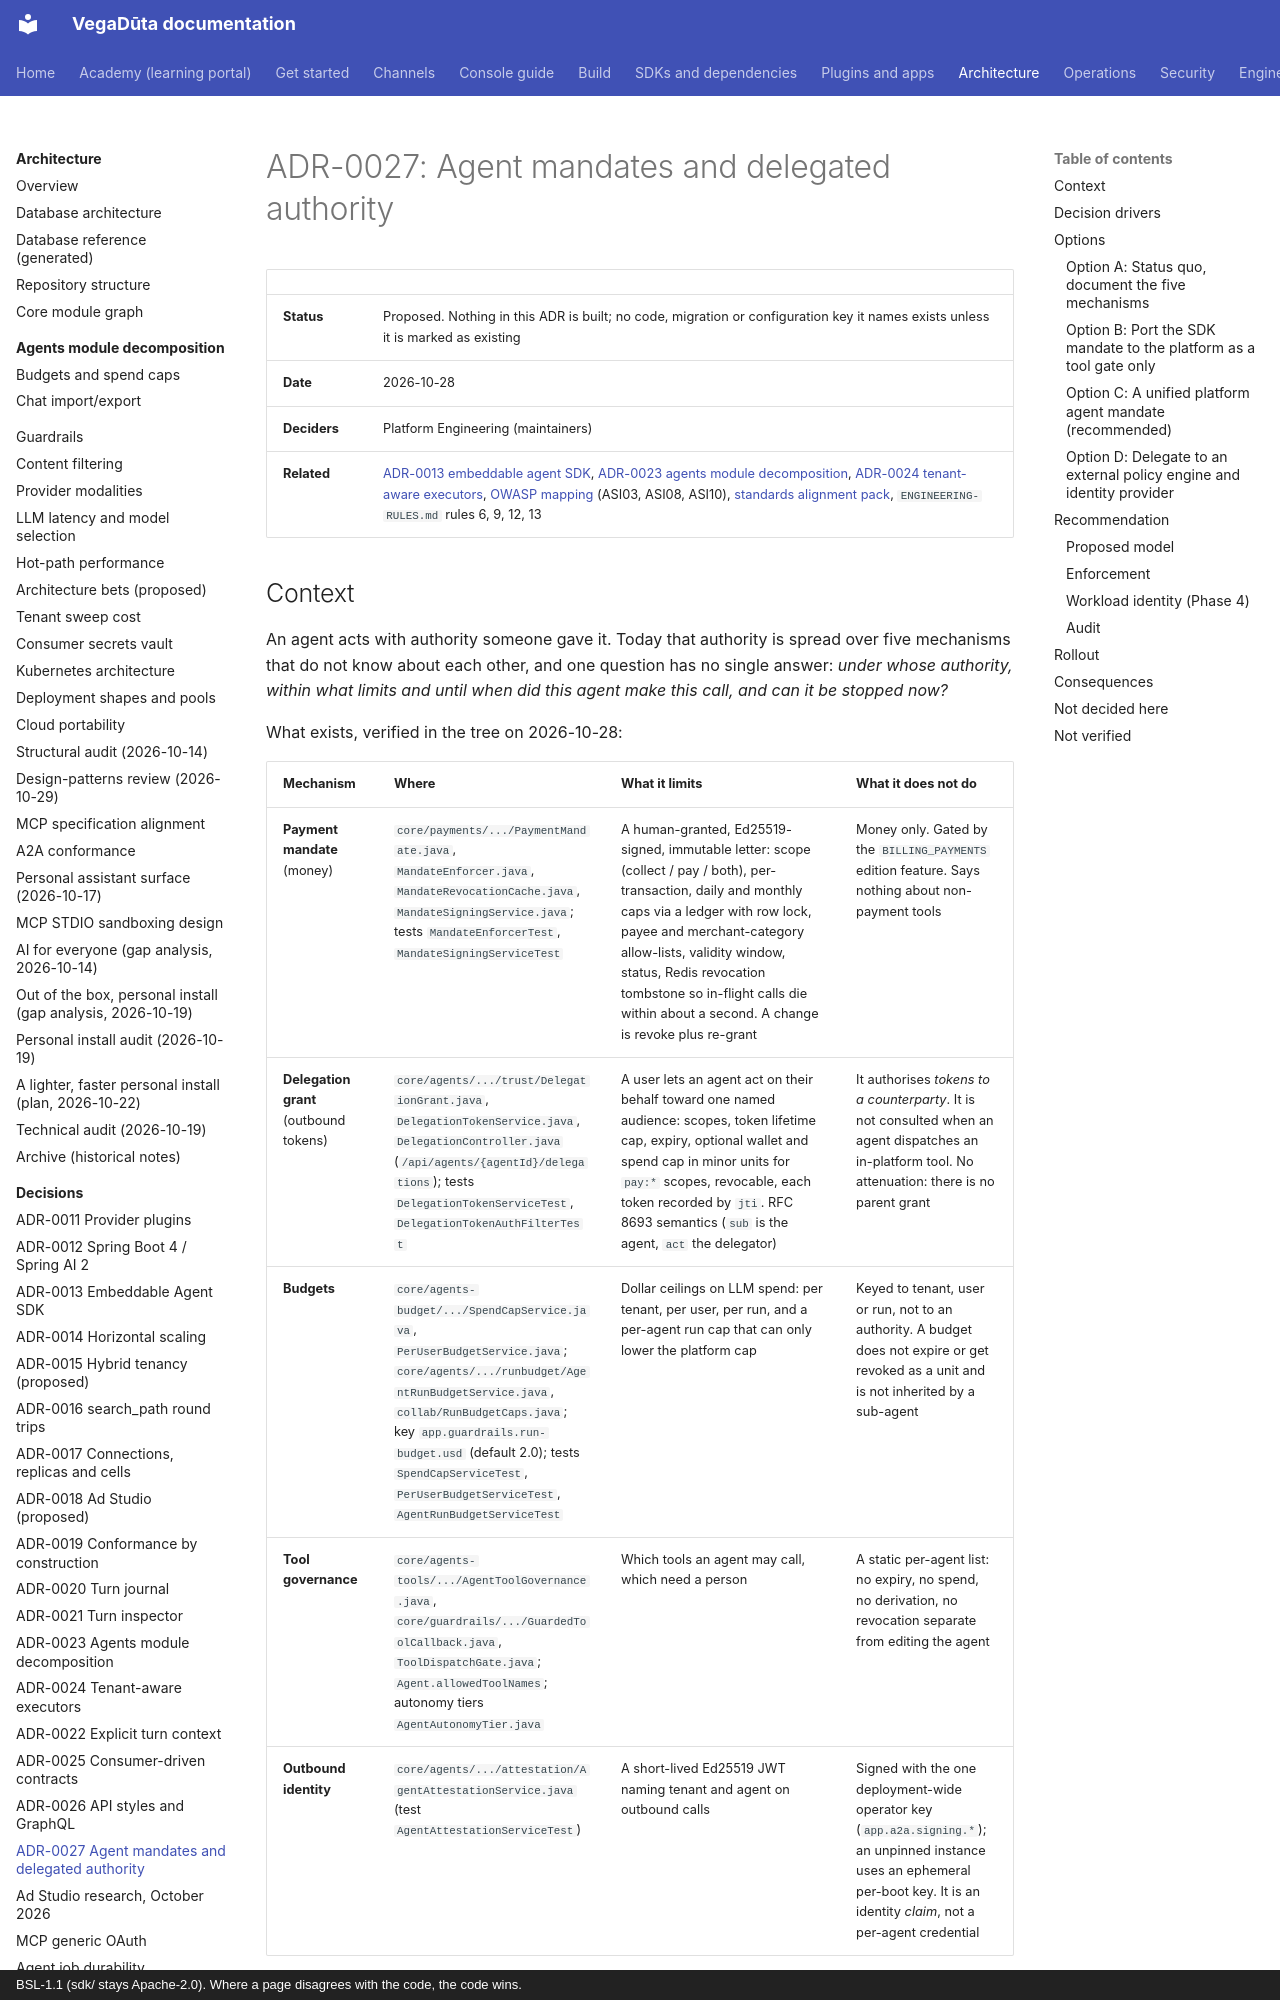

repository: CD-LC/vegaduta · page: architecture/ADR-0027-agent-mandates-and-delegated-authority/index.html · generator: mkdocs · copyright: BSL-1.1 (sdk/ stays Apache-2.0). Where a page disagrees with the code, the code wins.

# ADR-0027: Agent mandates and delegated authority

| | |
|---|---|
| **Status** | Proposed. Nothing in this ADR is built; no code, migration or configuration key it names exists unless it is marked as existing |
| **Date** | 2026-10-28 |
| **Deciders** | Platform Engineering (maintainers) |
| **Related** | [ADR-0013 embeddable agent SDK](ADR-0013-embeddable-agent-sdk.md), [ADR-0023 agents module decomposition](ADR-0023-agents-module-decomposition.md), [ADR-0024 tenant-aware executors](ADR-0024-tenant-aware-executors.md), [OWASP mapping](../security/owasp-mapping.md) (ASI03, ASI08, ASI10), [standards alignment pack](../compliance/README.md), `ENGINEERING-RULES.md` rules 6, 9, 12, 13 |
